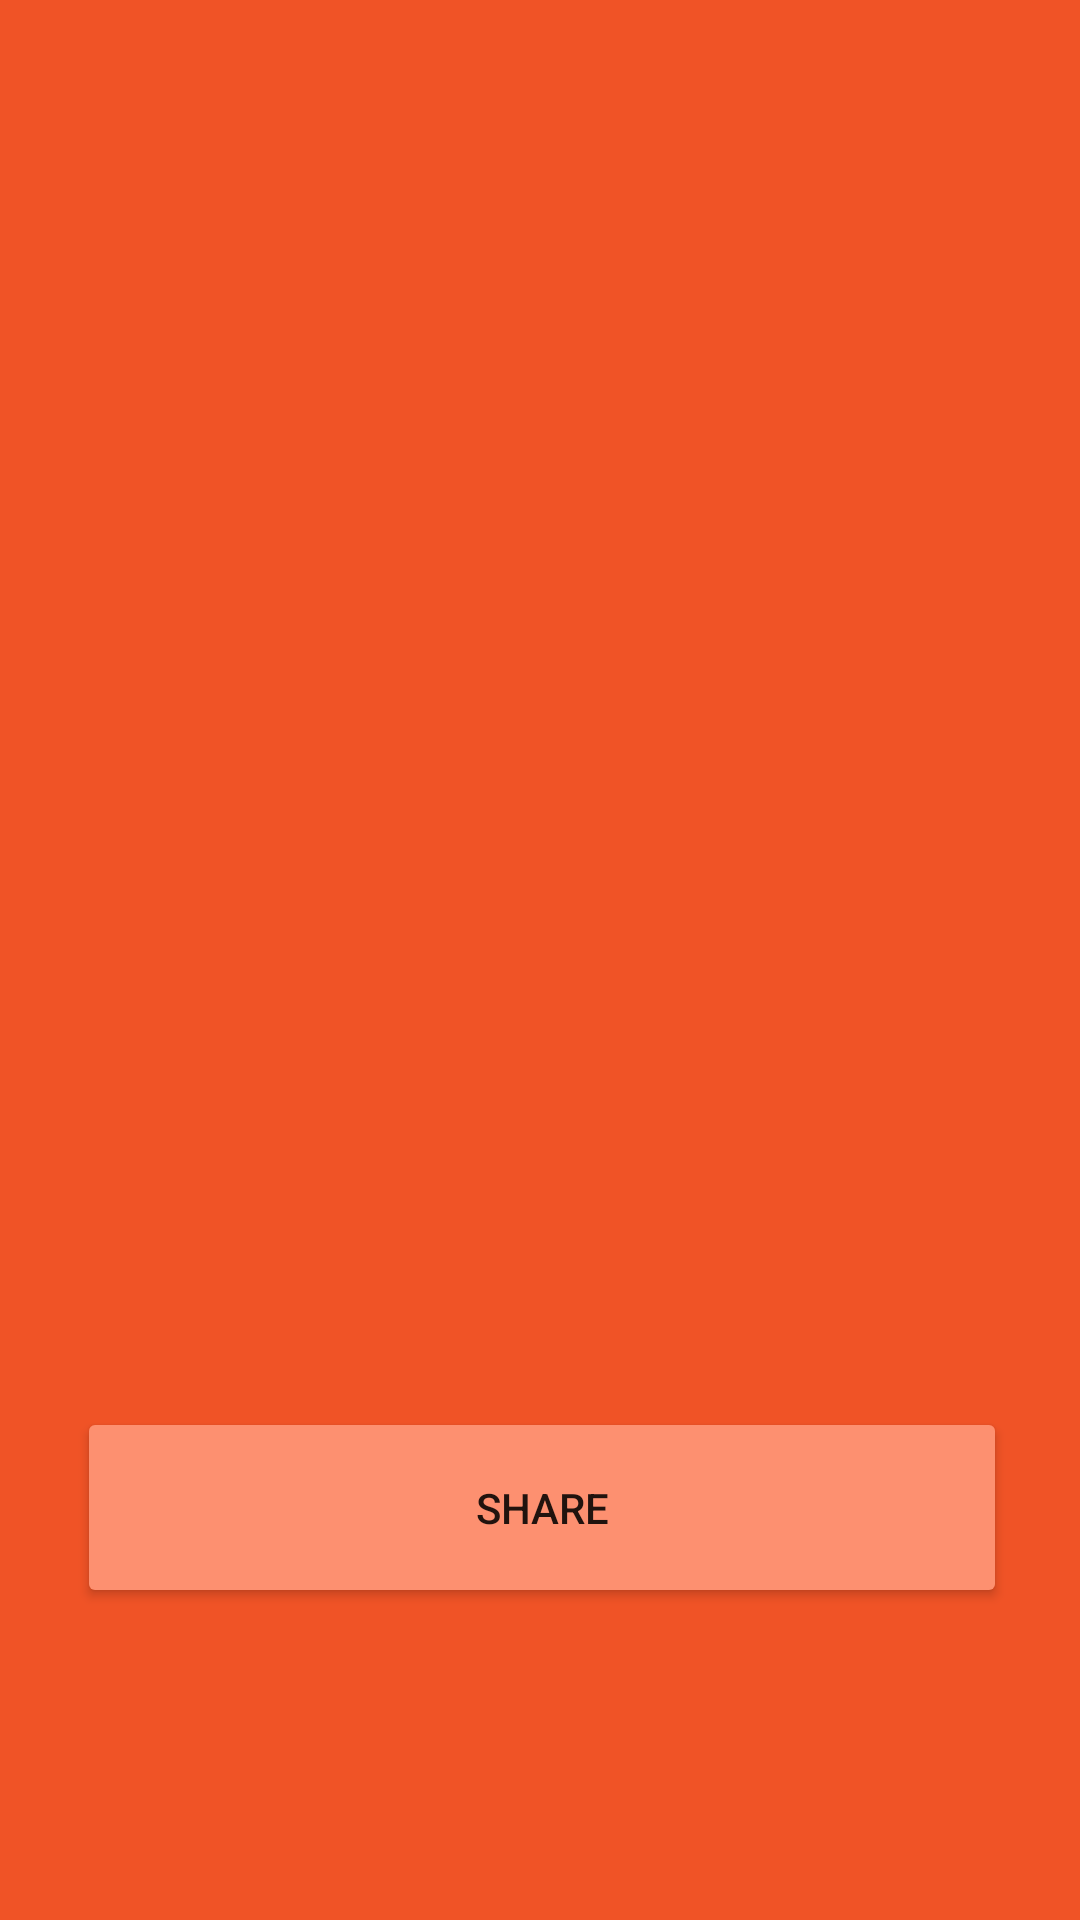

Write the Android layout XML for this screen, with the resource values it uses.
<!-- AndroidManifest.xml: application theme Theme.NoviMedewerkerVdMaandApp -->
<!-- res/layout/activity_result.xml -->
<?xml version="1.0" encoding="utf-8"?>
<androidx.constraintlayout.widget.ConstraintLayout
    xmlns:android="http://schemas.android.com/apk/res/android"
    xmlns:app="http://schemas.android.com/apk/res-auto"
    xmlns:tools="http://schemas.android.com/tools"
    android:layout_width="match_parent"
    android:layout_height="match_parent"
    android:background="#F05326"
    >

    <ImageView
        android:id="@+id/imageView"
        android:layout_width="307dp"
        android:layout_height="400dp"
        android:layout_marginTop="76dp"
        app:layout_constraintEnd_toEndOf="parent"
        app:layout_constraintHorizontal_bias="0.495"
        app:layout_constraintStart_toStartOf="parent"
        app:layout_constraintTop_toTopOf="parent"
        tools:srcCompat="@tools:sample/avatars" />

    <Button
        android:id="@+id/button"
        android:layout_width="310dp"
        android:layout_height="67dp"
        android:layout_marginBottom="104dp"
        android:backgroundTint="#FD9070"
        android:text="Share"
        app:layout_constraintBottom_toBottomOf="parent"
        app:layout_constraintEnd_toEndOf="parent"
        app:layout_constraintHorizontal_bias="0.514"
        app:layout_constraintStart_toStartOf="parent" />
</androidx.constraintlayout.widget.ConstraintLayout>
<!-- resources referenced by this layout -->
<resources>
  <style name="Theme.NoviMedewerkerVdMaandApp" parent="Theme.MaterialComponents.DayNight.DarkActionBar">
          
          <item name="colorPrimary">@color/purple_500</item>
          <item name="colorPrimaryVariant">@color/purple_700</item>
          <item name="colorOnPrimary">@color/white</item>
          
          <item name="colorSecondary">@color/teal_200</item>
          <item name="colorSecondaryVariant">@color/teal_700</item>
          <item name="colorOnSecondary">@color/black</item>
          
          <item name="android:statusBarColor" tools:targetApi="l">?attr/colorPrimaryVariant</item>
          
      </style>
  <color name="purple_500">#FF6200EE</color>
  <color name="purple_700">#FF3700B3</color>
  <color name="white">#FFFFFFFF</color>
  <color name="teal_200">#FF03DAC5</color>
  <color name="teal_700">#FF018786</color>
  <color name="black">#FF000000</color>
</resources>
